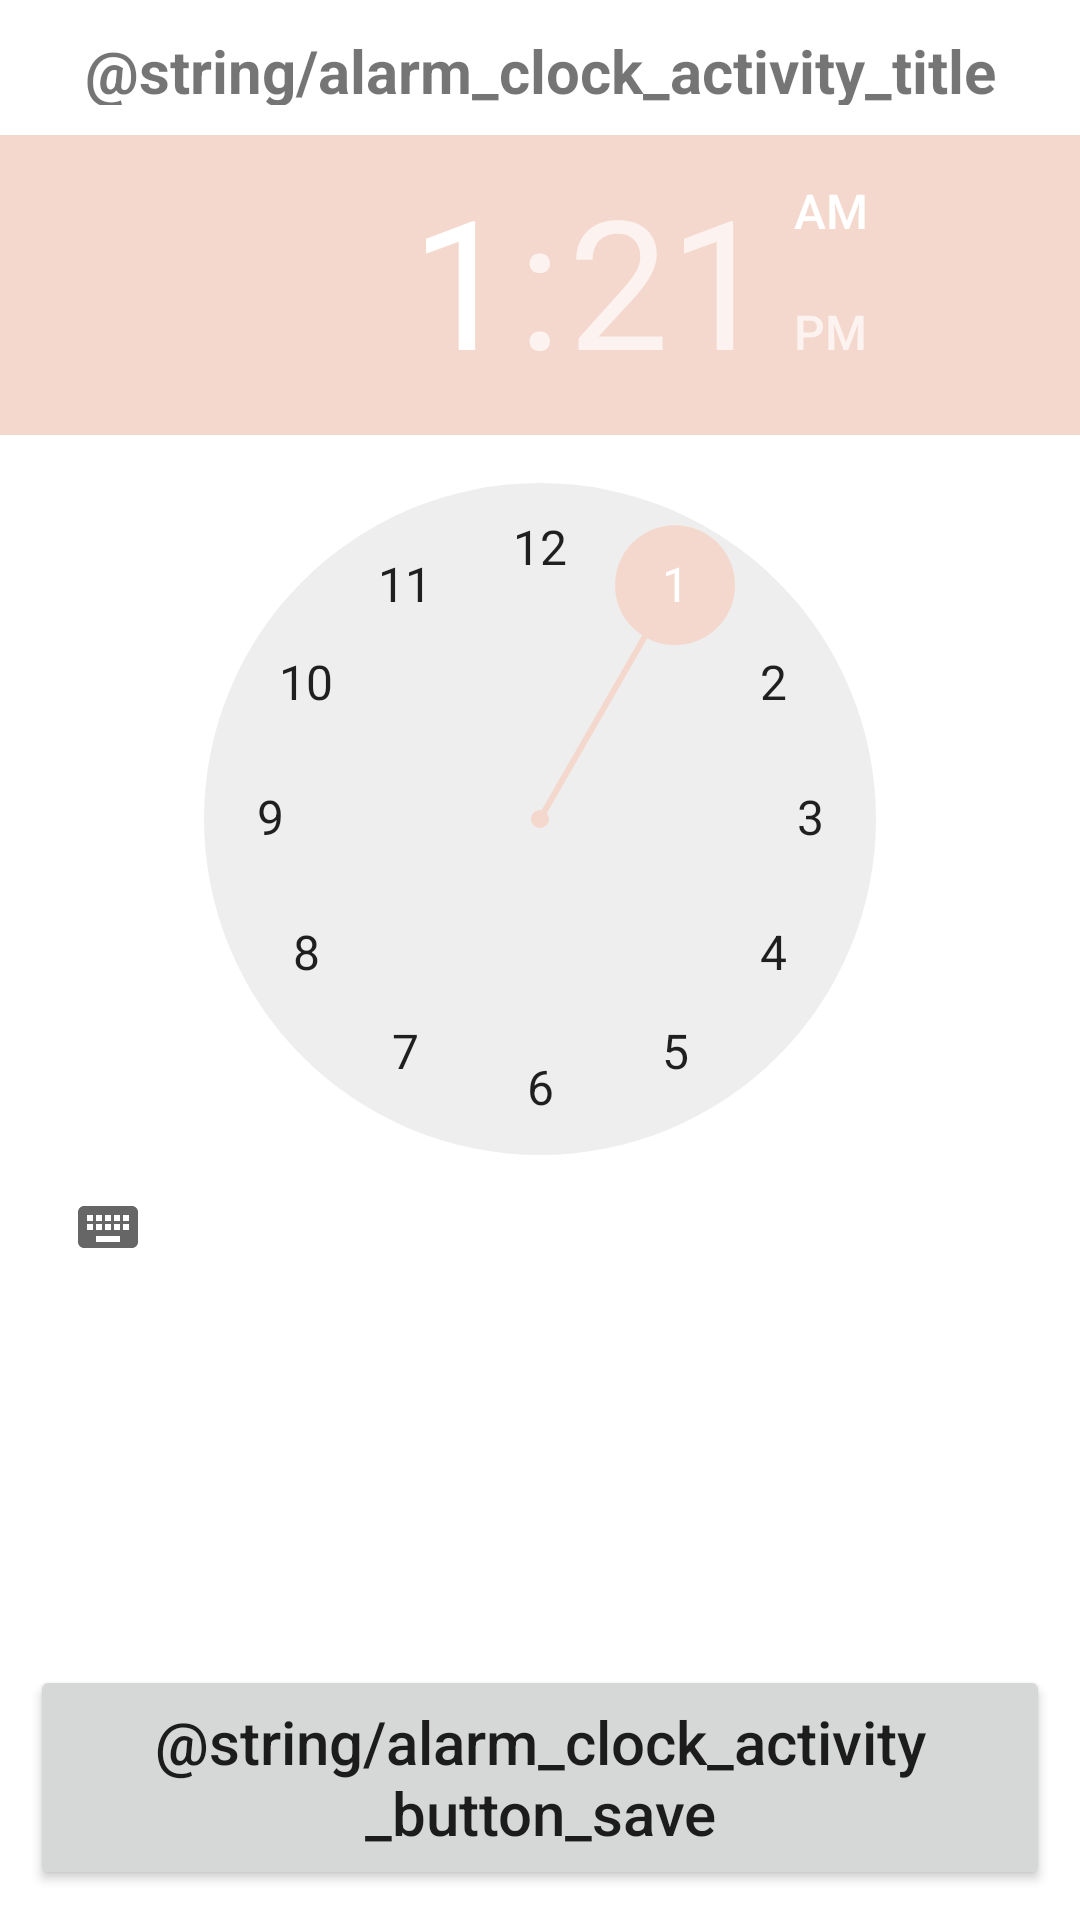

Android layout source for this screen:
<!-- AndroidManifest.xml: application theme Theme.Brilliant -->
<!-- res/layout/activity_alarm_clock.xml -->
<?xml version="1.0" encoding="utf-8"?>
<LinearLayout
    android:layout_width="match_parent"
    android:layout_height="match_parent"
    android:orientation="vertical"
    xmlns:android="http://schemas.android.com/apk/res/android">

    <TextView
        android:layout_width="match_parent"
        android:layout_height="0dp"
        android:text="@string/alarm_clock_activity_title"
        android:textSize="20sp"
        android:layout_margin="10dp"
        android:gravity="top|center"
        android:textStyle="bold"
        android:layout_weight="0.5"/>

    <TimePicker
        android:layout_width="match_parent"
        android:layout_height="0dp"
        android:text="SetTime"
        android:gravity="top|center"
        android:textSize="30sp"
        android:layout_weight="10"
        />

    <Button
        android:layout_width="match_parent"
        android:layout_height="0dp"
        android:text="@string/alarm_clock_activity_button_save"
        android:textAllCaps="false"
        android:textSize="20sp"
        android:layout_margin="10dp"
        android:gravity="center"
        android:layout_weight="1.5"/>
</LinearLayout>
<!-- resources referenced by this layout -->
<resources>
  <string name="alarm_clock_activity_button_save">שמור שעון חדש</string>
  <string name="alarm_clock_activity_title">בחר זמן:</string>
  <style name="Theme.Brilliant" parent="Theme.MaterialComponents.DayNight.DarkActionBar">
          
          <item name="colorPrimary">@color/color1</item>
          <item name="colorPrimaryVariant">@color/color2</item>
          <item name="colorOnPrimary">@color/white</item>
          
          <item name="colorSecondary">@color/color3</item>
          <item name="colorSecondaryVariant">@color/color4</item>
          <item name="colorOnSecondary">@color/color5</item>
          
          <item name="android:statusBarColor" tools:targetApi="l">?attr/colorPrimaryVariant</item>
          
      </style>
  <color name="color1">#3A2E39</color>
  <color name="color2">#1e555c</color>
  <color name="white">#FFFFFFFF</color>
  <color name="color3">#f4d8cd</color>
  <color name="color4">#edb183</color>
  <color name="color5">#f15152</color>
</resources>
